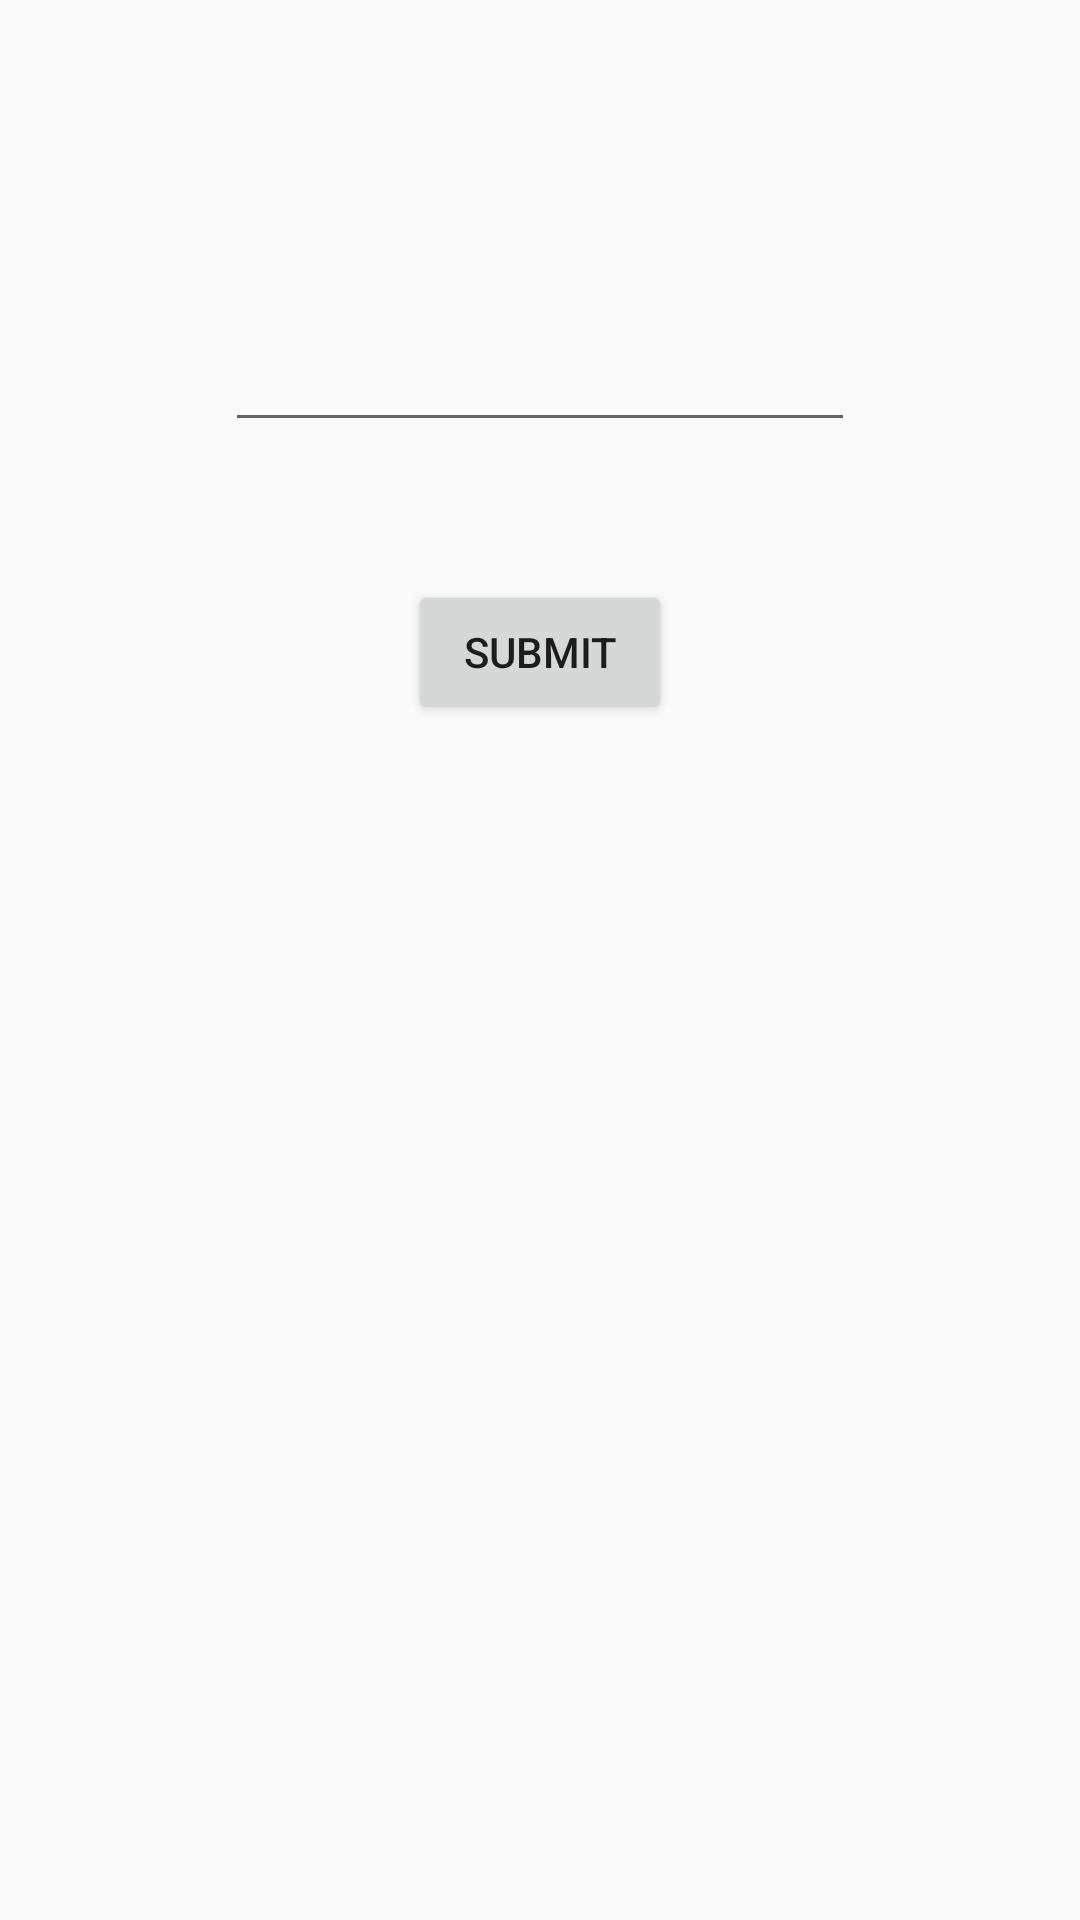

Produce the Android XML layout that renders to this screen, including the resource entries it uses.
<!-- AndroidManifest.xml: application theme AppTheme -->
<!-- res/layout/activity_create_group.xml -->
<?xml version="1.0" encoding="utf-8"?>
<RelativeLayout xmlns:android="http://schemas.android.com/apk/res/android"
    xmlns:app="http://schemas.android.com/apk/res-auto"
    xmlns:tools="http://schemas.android.com/tools"
    android:layout_width="match_parent"
    android:layout_height="match_parent"
    tools:context="com.example.yueli.myapplication.CreateGroupActivity">

    <EditText
        android:id="@+id/GroupName"
        android:layout_width="wrap_content"
        android:layout_height="wrap_content"
        android:layout_alignParentTop="true"
        android:layout_centerHorizontal="true"
        android:layout_marginTop="106dp"
        android:ems="10"
        android:inputType="textPersonName" />

    <Button
        android:id="@+id/sendG"
        android:layout_width="wrap_content"
        android:layout_height="wrap_content"
        android:layout_below="@+id/GroupName"
        android:layout_centerHorizontal="true"
        android:layout_marginTop="46dp"
        android:text="submit" />
</RelativeLayout>
<!-- resources referenced by this layout -->
<resources>
  <style name="AppTheme" parent="Theme.AppCompat.Light.DarkActionBar">
          
          <item name="colorPrimary">@color/colorPrimary</item>
          <item name="colorPrimaryDark">@color/colorPrimaryDark</item>
          <item name="colorAccent">@color/colorAccent</item>
  
         
      </style>
  <!-- not gathered from this repository: default colours our renderer supplied (Android Studio template values) -->
  <color name="colorPrimary">#FF6200EE</color>
  <color name="colorPrimaryDark">#FF3700B3</color>
  <color name="colorAccent">#FF03DAC5</color>
</resources>
